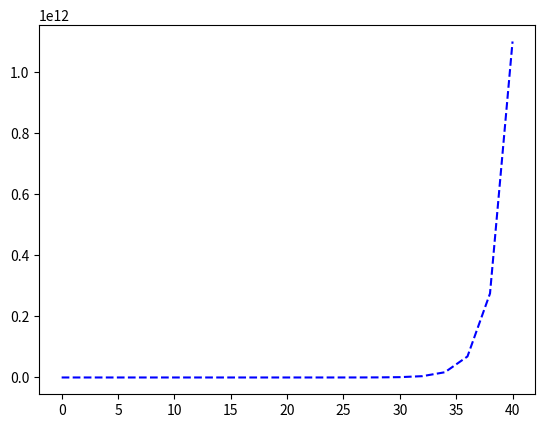

Source code (Python):
## Open and read data file as specified in the question
## Print the required output in given format
import numpy as np
import matplotlib.pyplot as ply
x=np.arange(0,41,2)
y=2**x
ply.plot(x,y,"b--")
ply.show()
print('30')

# print(y)

# Matplotlib increase
# Send Feedback
# Your task is to find the point of inclination by visualizing the plot for the given points on the x and y-axis.
# You need to follow these steps:
# 1. Create two arrays, x and y. 
# 2. x should hold the first 20 even points starting from 0 and y should be an exponentiation array where 
#                           y[i] = 2^x[I]. 
# 3. Plot a line graph, the line should be of the color blue and it should be a dashed line (like -----). 
# 4. Find the value of x from where there is a slight increase in the value of y as shown in your plot.
# Expected Output
# Plot and print the value of x.

# **Note**: Printed x must be a multiple of 5.
# Output Format
# x
